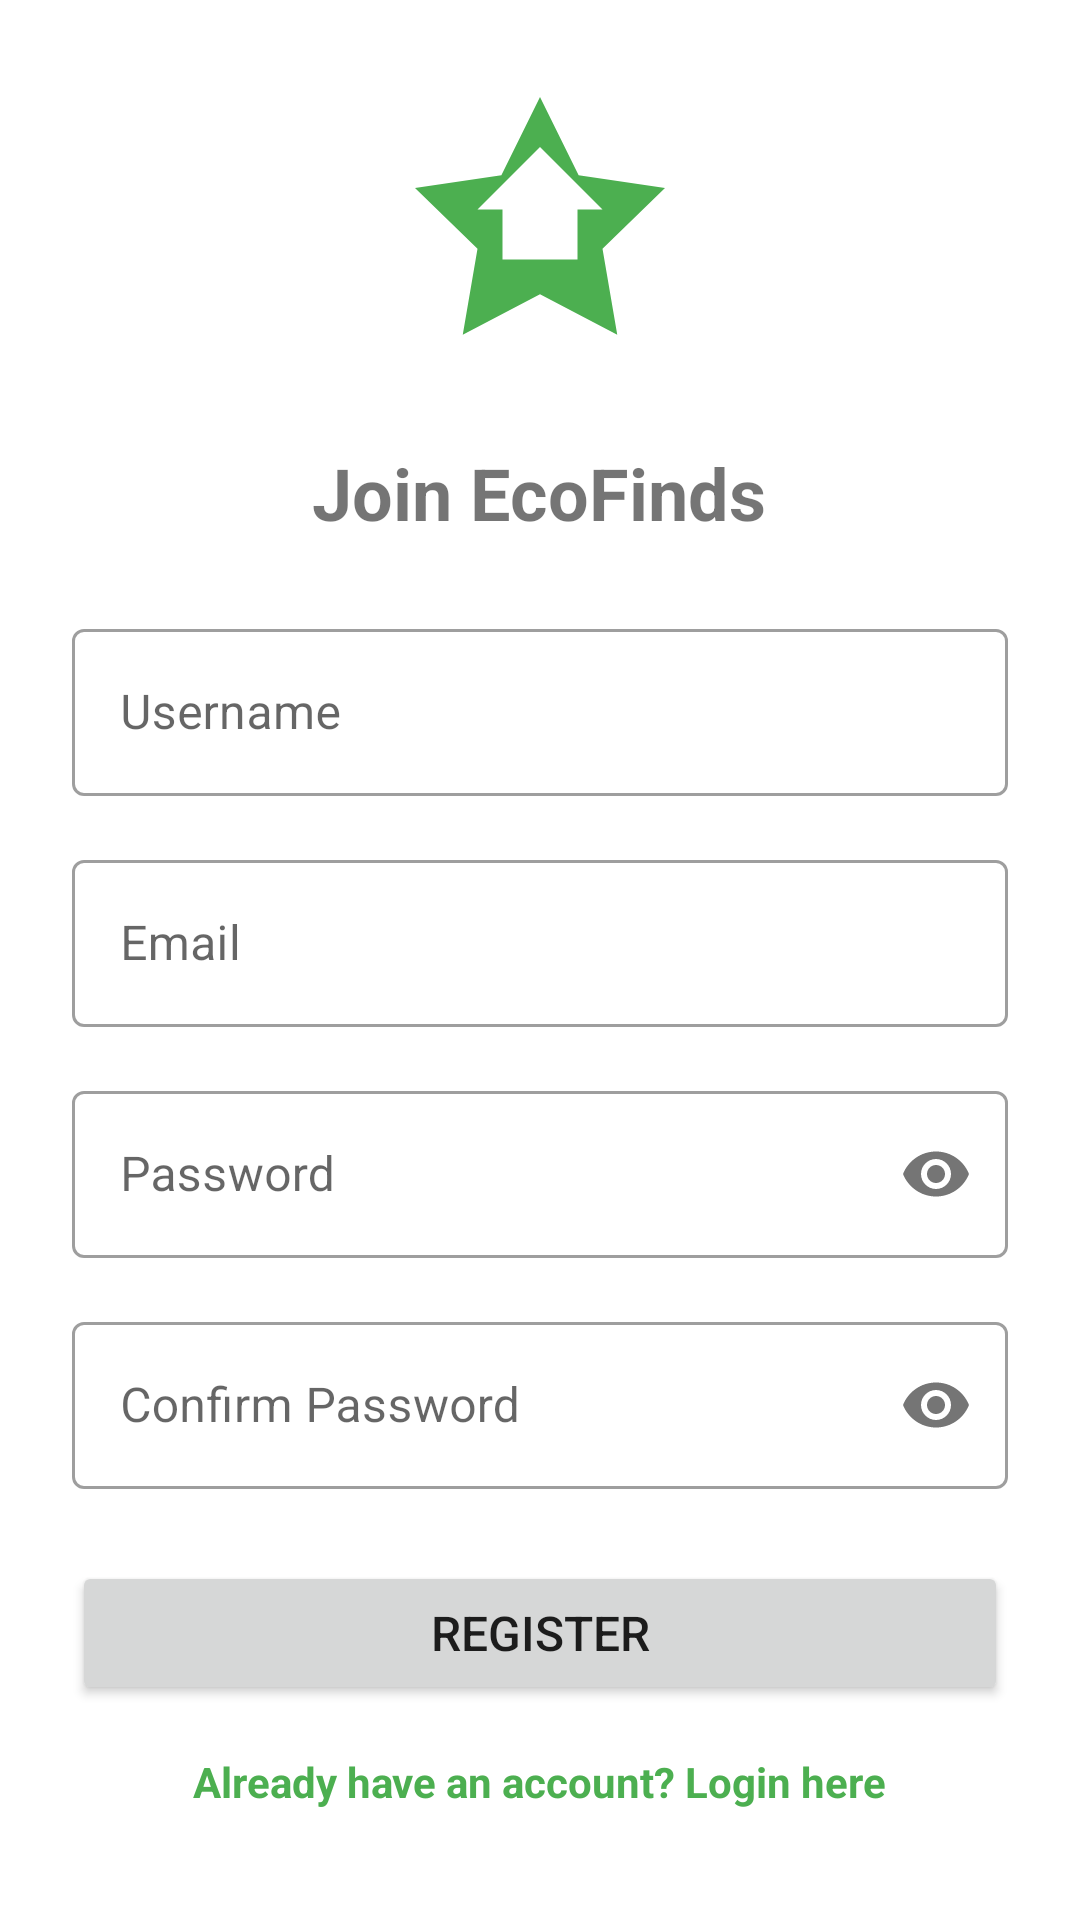

Reconstruct the res/layout file that produces this screen, plus the resources it refers to.
<!-- AndroidManifest.xml: application theme Theme.EcoFinds -->
<!-- res/layout/activity_register.xml -->
<?xml version="1.0" encoding="utf-8"?>
<ScrollView xmlns:android="http://schemas.android.com/apk/res/android"
    xmlns:app="http://schemas.android.com/apk/res-auto"
    android:layout_width="match_parent"
    android:layout_height="match_parent">

    <LinearLayout
        android:layout_width="match_parent"
        android:layout_height="wrap_content"
        android:orientation="vertical"
        android:padding="24dp"
        android:gravity="center">

        <ImageView
            android:layout_width="100dp"
            android:layout_height="100dp"
            android:src="@drawable/ic_eco_finds_logo"
            android:layout_marginBottom="24dp" />

        <TextView
            android:layout_width="wrap_content"
            android:layout_height="wrap_content"
            android:text="Join EcoFinds"
            android:textSize="24sp"
            android:textStyle="bold"
            android:layout_marginBottom="24dp" />

        <com.google.android.material.textfield.TextInputLayout
            android:layout_width="match_parent"
            android:layout_height="wrap_content"
            android:layout_marginBottom="16dp"
            style="@style/Widget.MaterialComponents.TextInputLayout.OutlinedBox">

            <com.google.android.material.textfield.TextInputEditText
                android:id="@+id/etUsername"
                android:layout_width="match_parent"
                android:layout_height="wrap_content"
                android:hint="Username"
                android:inputType="text" />

        </com.google.android.material.textfield.TextInputLayout>

        <com.google.android.material.textfield.TextInputLayout
            android:layout_width="match_parent"
            android:layout_height="wrap_content"
            android:layout_marginBottom="16dp"
            style="@style/Widget.MaterialComponents.TextInputLayout.OutlinedBox">

            <com.google.android.material.textfield.TextInputEditText
                android:id="@+id/etEmail"
                android:layout_width="match_parent"
                android:layout_height="wrap_content"
                android:hint="Email"
                android:inputType="textEmailAddress" />

        </com.google.android.material.textfield.TextInputLayout>

        <com.google.android.material.textfield.TextInputLayout
            android:layout_width="match_parent"
            android:layout_height="wrap_content"
            android:layout_marginBottom="16dp"
            style="@style/Widget.MaterialComponents.TextInputLayout.OutlinedBox"
            app:passwordToggleEnabled="true">

            <com.google.android.material.textfield.TextInputEditText
                android:id="@+id/etPassword"
                android:layout_width="match_parent"
                android:layout_height="wrap_content"
                android:hint="Password"
                android:inputType="textPassword" />

        </com.google.android.material.textfield.TextInputLayout>

        <com.google.android.material.textfield.TextInputLayout
            android:layout_width="match_parent"
            android:layout_height="wrap_content"
            android:layout_marginBottom="24dp"
            style="@style/Widget.MaterialComponents.TextInputLayout.OutlinedBox"
            app:passwordToggleEnabled="true">

            <com.google.android.material.textfield.TextInputEditText
                android:id="@+id/etConfirmPassword"
                android:layout_width="match_parent"
                android:layout_height="wrap_content"
                android:hint="Confirm Password"
                android:inputType="textPassword" />

        </com.google.android.material.textfield.TextInputLayout>

        <Button
            android:id="@+id/btnRegister"
            android:layout_width="match_parent"
            android:layout_height="wrap_content"
            android:text="Register"
            android:textSize="16sp"
            android:layout_marginBottom="16dp" />

        <TextView
            android:id="@+id/tvLogin"
            android:layout_width="wrap_content"
            android:layout_height="wrap_content"
            android:text="Already have an account? Login here"
            android:textColor="?attr/colorPrimary"
            android:textStyle="bold"
            android:clickable="true"
            android:focusable="true" />

    </LinearLayout>

</ScrollView>
<!-- resources referenced by this layout -->
<resources>
  <!-- drawable ic_eco_finds_logo (drawable) -->
  <?xml version="1.0" encoding="utf-8"?>
  <vector xmlns:android="http://schemas.android.com/apk/res/android"
      android:width="48dp"
      android:height="48dp"
      android:viewportWidth="24"
      android:viewportHeight="24">
      <path
          android:fillColor="@color/green_primary"
          android:pathData="M12,2l3.09,6.26L22,9.27l-5,4.87 1.18,6.88L12,17.77l-6.18,3.25L7,14.14 2,9.27l6.91,-1.01L12,2z"/>
      <path
          android:fillColor="@android:color/white"
          android:pathData="M9,11H7l5,-5 5,5h-2v4h-6v-4z"/>
  </vector>
  <style name="Theme.EcoFinds" parent="Theme.MaterialComponents.DayNight.DarkActionBar">
          
          <item name="colorPrimary">@color/colorPrimary</item>
          <item name="colorPrimaryDark">@color/colorPrimaryDark</item>
          <item name="colorAccent">@color/colorAccent</item>
          <item name="android:textColorSecondary">@color/colorSecondaryText</item>
      </style>
  <color name="green_primary">#4CAF50</color>
  <color name="colorPrimary">#4CAF50</color>
  <color name="colorPrimaryDark">#388E3C</color>
  <color name="colorAccent">#FF9800</color>
  <color name="colorSecondaryText">#757575</color>
</resources>
